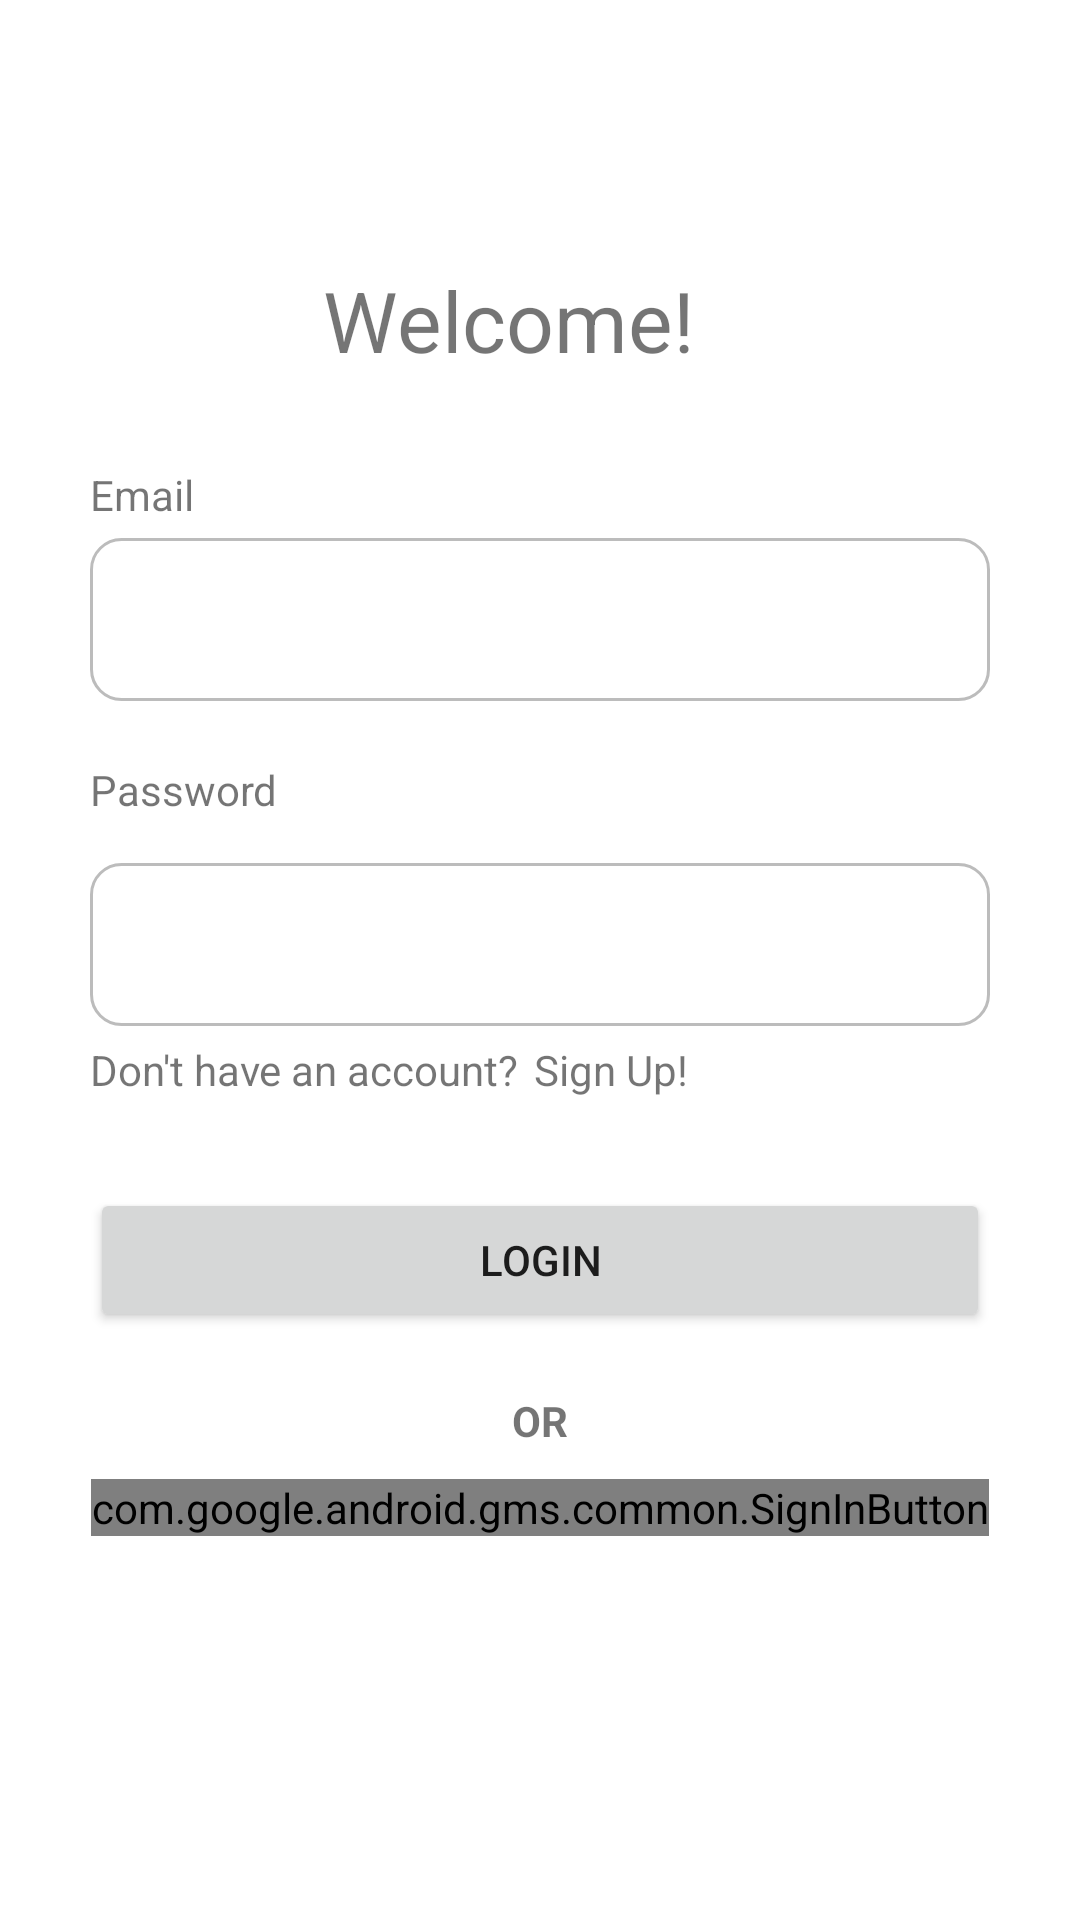

This screen was rendered from an Android layout file. Write that file and the resources it references.
<!-- AndroidManifest.xml: activity theme AppThemeNoActionBar -->
<!-- res/layout/activity_login.xml -->
<?xml version="1.0" encoding="utf-8"?>

<androidx.constraintlayout.widget.ConstraintLayout xmlns:android="http://schemas.android.com/apk/res/android"
    xmlns:app="http://schemas.android.com/apk/res-auto"
    xmlns:tools="http://schemas.android.com/tools"
    android:layout_width="match_parent"
    android:layout_height="match_parent"
    tools:context="dev.kallytang.chomp.LoginActivity">


    <TextView
        android:id="@+id/tv_email"
        android:layout_width="wrap_content"
        android:layout_height="wrap_content"
        android:layout_marginTop="30dp"
        android:text="@string/email"
        app:layout_constraintStart_toStartOf="@+id/et_email"
        app:layout_constraintTop_toBottomOf="@+id/tvWelcome" />

    <TextView
        android:id="@+id/tv_password"
        android:layout_width="wrap_content"
        android:layout_height="wrap_content"
        android:layout_marginTop="20dp"
        android:text="Password"
        app:layout_constraintStart_toStartOf="@+id/et_email"
        app:layout_constraintTop_toBottomOf="@+id/et_email" />

    <EditText
        android:id="@+id/et_email"
        android:layout_width="300dp"
        android:layout_height="wrap_content"
        android:layout_marginTop="5dp"
        android:background="@drawable/rounded_corner_background"
        android:ems="10"
        android:inputType="textPersonName"
        android:padding="15dp"
        android:textSize="18sp"
        app:layout_constraintEnd_toEndOf="parent"
        app:layout_constraintStart_toStartOf="parent"
        app:layout_constraintTop_toBottomOf="@+id/tv_email" />

    <EditText
        android:id="@+id/et_password"
        android:layout_width="300dp"
        android:layout_height="wrap_content"
        android:layout_marginTop="15dp"
        android:background="@drawable/rounded_corner_background"
        android:ems="10"
        android:inputType="textPassword"
        android:padding="15dp"
        app:layout_constraintEnd_toEndOf="@+id/et_email"
        app:layout_constraintStart_toStartOf="@+id/et_email"
        app:layout_constraintTop_toBottomOf="@+id/tv_password" />

    <TextView
        android:id="@+id/textView3"
        android:layout_width="wrap_content"
        android:layout_height="wrap_content"
        android:layout_marginTop="5dp"
        android:text="Don't have an account?"
        app:layout_constraintStart_toStartOf="@+id/et_password"
        app:layout_constraintTop_toBottomOf="@+id/et_password" />

    <TextView
        android:id="@+id/textView4"
        android:layout_width="wrap_content"
        android:layout_height="wrap_content"
        android:layout_marginStart="5dp"
        android:text="Sign Up!"
        app:layout_constraintBottom_toBottomOf="@+id/textView3"
        app:layout_constraintStart_toEndOf="@+id/textView3"
        app:layout_constraintTop_toTopOf="@+id/textView3" />

    <Button
        android:id="@+id/btn_login"
        android:layout_width="300dp"
        android:layout_height="wrap_content"
        android:layout_marginTop="30dp"
        android:text="Login"
        app:layout_constraintEnd_toEndOf="@+id/et_password"
        app:layout_constraintStart_toStartOf="@+id/et_password"
        app:layout_constraintTop_toBottomOf="@+id/textView3" />

    <TextView
        android:id="@+id/tvWelcome"
        android:layout_width="wrap_content"
        android:layout_height="wrap_content"
        android:layout_marginTop="88dp"
        android:text="@string/welcome"
        android:textSize="28sp"
        app:layout_constraintEnd_toEndOf="parent"
        app:layout_constraintHorizontal_bias="0.456"
        app:layout_constraintStart_toStartOf="parent"
        app:layout_constraintTop_toTopOf="parent" />

    <com.google.android.gms.common.SignInButton
        android:id="@+id/btn_sign_in"
        android:layout_width="wrap_content"
        android:layout_height="wrap_content"
        android:layout_marginTop="10dp"
        app:layout_constraintEnd_toEndOf="parent"
        app:layout_constraintStart_toStartOf="parent"
        app:layout_constraintTop_toBottomOf="@id/or_section" />

    <TextView
        android:id="@+id/or_section"
        android:layout_width="wrap_content"
        android:layout_height="wrap_content"
        android:layout_marginTop="20dp"
        android:text="OR"
        android:textStyle="bold"
        app:layout_constraintEnd_toEndOf="@+id/btn_login"
        app:layout_constraintStart_toStartOf="@+id/btn_login"
        app:layout_constraintTop_toBottomOf="@+id/btn_login" />
</androidx.constraintlayout.widget.ConstraintLayout>
<!-- resources referenced by this layout -->
<resources>
  <!-- drawable rounded_corner_background (drawable) -->
  <?xml version="1.0" encoding="utf-8"?>
  
  <shape xmlns:android="http://schemas.android.com/apk/res/android">
      <solid android:color="#FFFFFF"/>
      <stroke android:width="1dp" android:color="#BCBCBC" />
      <corners android:radius="10dp"/>
      <padding android:left="0dp" android:top="0dp" android:right="0dp" android:bottom="0dp" />
  </shape>
  <string name="email">Email</string>
  <string name="welcome">Welcome!</string>
  <style name="AppThemeNoActionBar" parent="Theme.MaterialComponents.Light.NoActionBar">
          <item name="actionBarTheme">@style/MainToolbar</item>
          <item name="colorPrimary">@color/black</item>
          <item name="colorPrimaryDark">@color/black</item>
          <item name="colorAccent">@color/colorAccent</item>
          <item name="android:actionOverflowButtonStyle">@style/OverflowButton</item>
          <item name="actionOverflowMenuStyle">@style/OverflowMenu</item>
      </style>
  <style name="MainToolbar" parent="ThemeOverlay.MaterialComponents.ActionBar">
          <item name="android:background">@color/white</item>
          <item name="font">@color/black</item>
          <item name="fontFamily">@font/roboto_slab_variable_font_wght</item>
          <item name="title">"My Pantry"</item>
      </style>
  <color name="black">#000000</color>
  <color name="colorAccent">#03DAC5</color>
  <style name="OverflowButton" parent="Widget.AppCompat.ActionButton.Overflow">
          <item name="android:src">@drawable/ic_cog_black</item>
      </style>
  <style name="OverflowMenu" parent="Widget.AppCompat.Light.PopupMenu.Overflow">
          <item name="android:windowDisablePreview">true</item>
          <item name="overlapAnchor">false</item>
  
          <item name="android:dropDownVerticalOffset">4.0dip</item>
      </style>
  <color name="white">#FFFFFF</color>
  <!-- drawable ic_cog_black (drawable) -->
  <vector xmlns:android="http://schemas.android.com/apk/res/android"
      android:width="22dp"
      android:height="22dp"
      android:viewportWidth="22"
      android:viewportHeight="22">
    <path
        android:pathData="M11.2,19.2C15.8392,19.2 19.6,15.4392 19.6,10.8C19.6,6.1608 15.8392,2.4 11.2,2.4C6.5608,2.4 2.8,6.1608 2.8,10.8C2.8,15.4392 6.5608,19.2 11.2,19.2ZM11.2,14C12.9673,14 14.4,12.5673 14.4,10.8C14.4,9.0327 12.9673,7.6 11.2,7.6C9.4327,7.6 8,9.0327 8,10.8C8,12.5673 9.4327,14 11.2,14Z"
        android:fillColor="#000000"
        android:fillType="evenOdd"/>
    <path
        android:pathData="M0,12.8l0,-3.6l5.2,-0l0,3.6z"
        android:fillColor="#000000"/>
    <path
        android:pathData="M16.8,12.8l0,-3.6l5.2,-0l0,3.6z"
        android:fillColor="#000000"/>
    <path
        android:pathData="M1.949,4.4946l2.5456,-2.5456l3.677,3.677l-2.5456,2.5456z"
        android:fillColor="#000000"/>
    <path
        android:pathData="M13.8284,16.374l2.5456,-2.5456l3.677,3.677l-2.5456,2.5456z"
        android:fillColor="#000000"/>
    <path
        android:pathData="M4.4946,20.051l-2.5456,-2.5456l3.677,-3.677l2.5456,2.5456z"
        android:fillColor="#000000"/>
    <path
        android:pathData="M16.374,8.1716l-2.5456,-2.5456l3.677,-3.677l2.5456,2.5456z"
        android:fillColor="#000000"/>
    <path
        android:pathData="M12.8,22l-3.6,-0l-0,-5.2l3.6,-0z"
        android:fillColor="#000000"/>
    <path
        android:pathData="M12.8,5.2l-3.6,-0l-0,-5.2l3.6,-0z"
        android:fillColor="#000000"/>
  </vector>
</resources>
